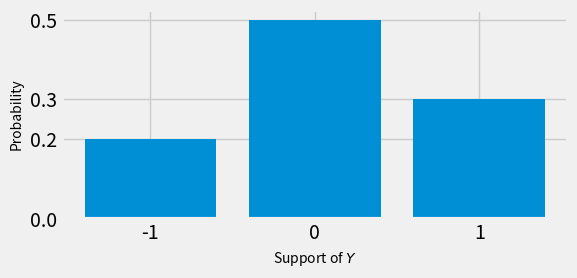

Write the Python code that produced this figure.
# [redacted]

import sys
import numpy as np
import pandas as pd
import matplotlib.pyplot as plt
import seaborn as sns

if __name__ == "__main__":

    
    plt.style.use("fivethirtyeight")
    fig,ax = plt.subplots()
    ax.bar([-1,0,1],[0.2,0.5,0.3])

    ax.set_xticks([-1,0,1])
    ax.set_yticks([0,0.2,0.3,0.5])
    
    ax.set_xlabel(r"Support of $Y$",fontsize=10)
    ax.set_ylabel("Probability",fontsize=10)

    fig.set_tight_layout(True)
    fig.set_size_inches(6,3)

    plt.savefig("pmfviz.pdf")
    
